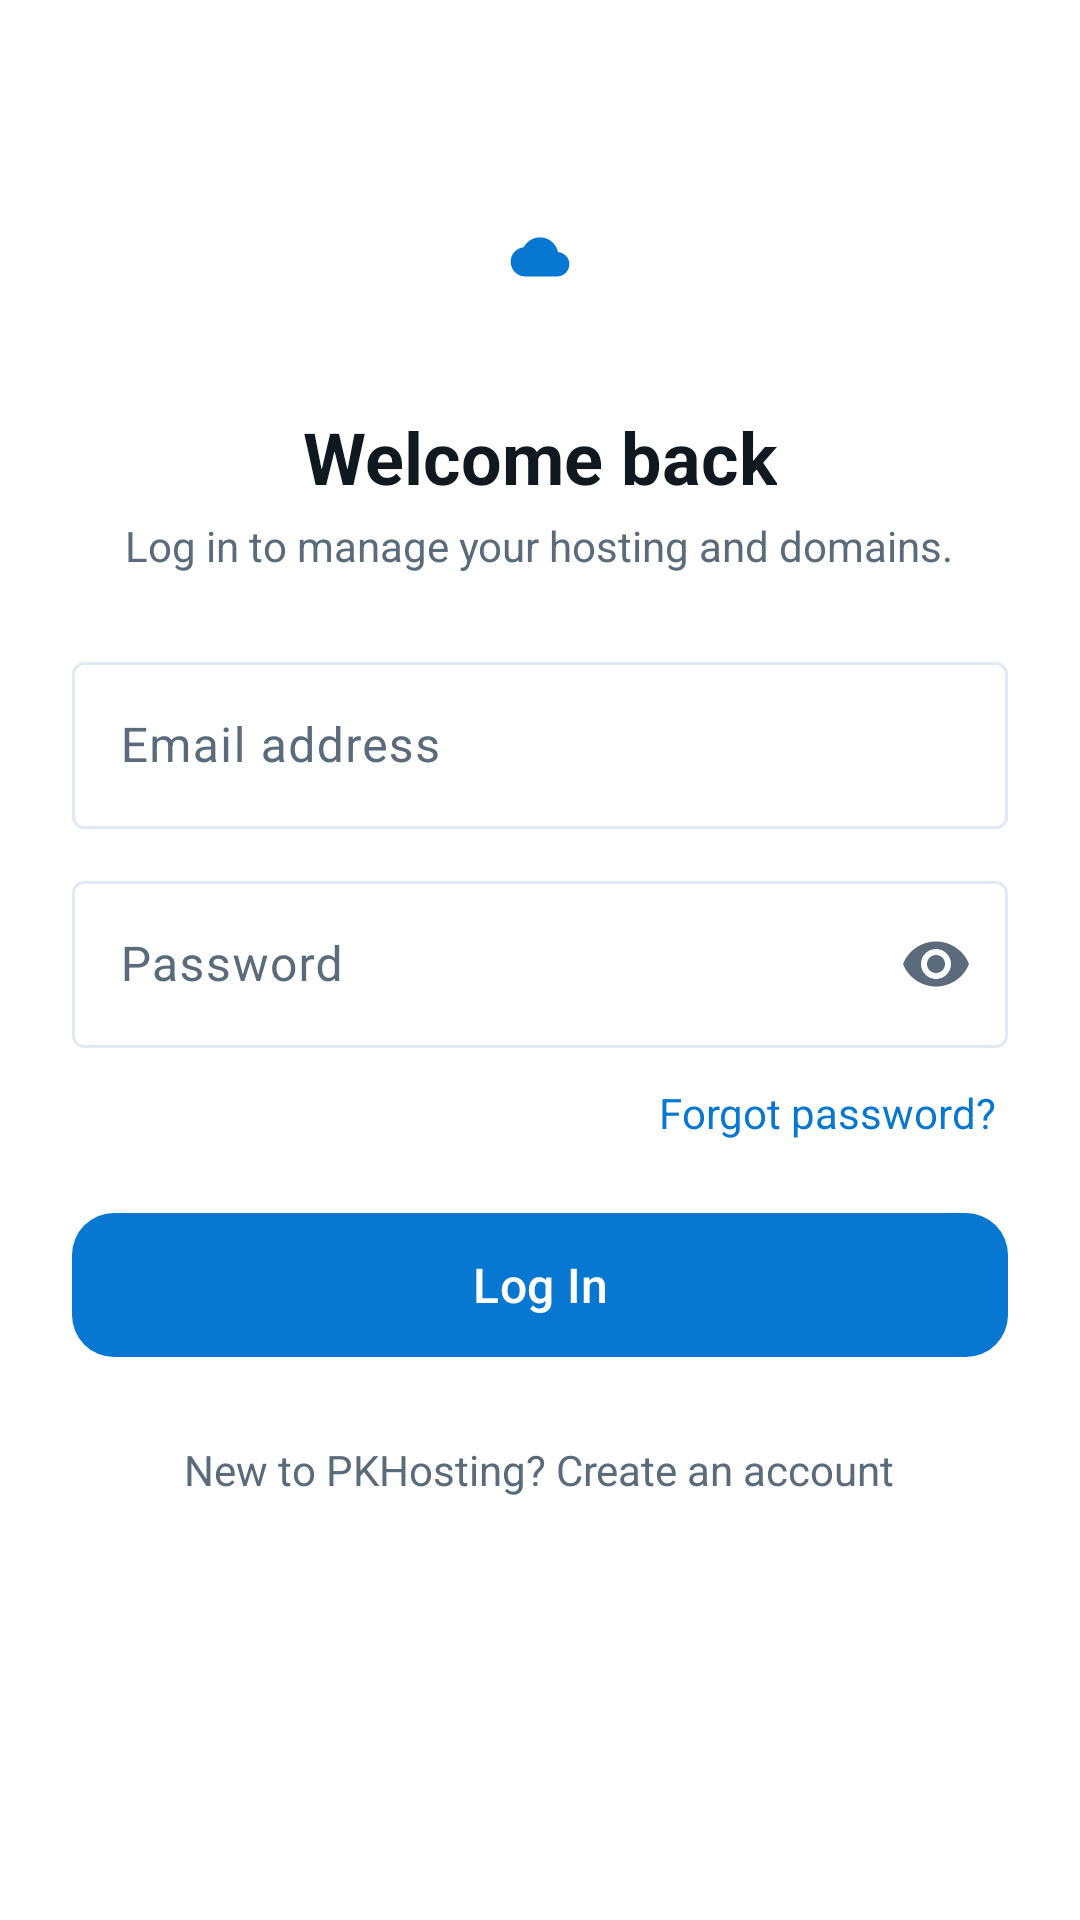

Android layout source for this screen:
<!-- AndroidManifest.xml: application theme Theme.PKHosting -->
<!-- res/layout/activity_login.xml -->
<?xml version="1.0" encoding="utf-8"?>
<ScrollView xmlns:android="http://schemas.android.com/apk/res/android"
    xmlns:app="http://schemas.android.com/apk/res-auto"
    android:layout_width="match_parent"
    android:layout_height="match_parent"
    android:fillViewport="true">

    <LinearLayout
        android:layout_width="match_parent"
        android:layout_height="wrap_content"
        android:orientation="vertical"
        android:padding="@dimen/space_xl">

        <ImageView
            android:layout_width="72dp"
            android:layout_height="72dp"
            android:layout_gravity="center_horizontal"
            android:layout_marginTop="@dimen/space_xl"
            android:background="@drawable/bg_icon_circle"
            android:contentDescription="@string/app_name"
            android:padding="14dp"
            android:src="@drawable/ic_launcher_foreground"
            app:tint="@color/primary" />

        <TextView
            android:layout_width="wrap_content"
            android:layout_height="wrap_content"
            android:layout_gravity="center_horizontal"
            android:layout_marginTop="@dimen/space_lg"
            android:text="@string/login_title"
            android:textColor="@color/dark"
            android:textSize="24sp"
            android:textStyle="bold" />

        <TextView
            android:layout_width="wrap_content"
            android:layout_height="wrap_content"
            android:layout_gravity="center_horizontal"
            android:layout_marginTop="@dimen/space_xs"
            android:text="@string/login_subtitle"
            android:textColor="@color/text_secondary"
            android:textSize="14sp" />

        <com.google.android.material.textfield.TextInputLayout
            android:id="@+id/inputEmail"
            style="@style/Widget.Material3.TextInputLayout.OutlinedBox"
            android:layout_width="match_parent"
            android:layout_height="wrap_content"
            android:layout_marginTop="@dimen/space_xl"
            android:hint="@string/hint_email">

            <com.google.android.material.textfield.TextInputEditText
                android:id="@+id/editEmail"
                android:layout_width="match_parent"
                android:layout_height="wrap_content"
                android:inputType="textEmailAddress" />
        </com.google.android.material.textfield.TextInputLayout>

        <com.google.android.material.textfield.TextInputLayout
            android:id="@+id/inputPassword"
            style="@style/Widget.Material3.TextInputLayout.OutlinedBox"
            android:layout_width="match_parent"
            android:layout_height="wrap_content"
            android:layout_marginTop="@dimen/space_md"
            android:hint="@string/hint_password"
            app:endIconMode="password_toggle">

            <com.google.android.material.textfield.TextInputEditText
                android:id="@+id/editPassword"
                android:layout_width="match_parent"
                android:layout_height="wrap_content"
                android:inputType="textPassword" />
        </com.google.android.material.textfield.TextInputLayout>

        <TextView
            android:id="@+id/textForgotPassword"
            android:layout_width="wrap_content"
            android:layout_height="wrap_content"
            android:layout_gravity="end"
            android:layout_marginTop="@dimen/space_sm"
            android:padding="@dimen/space_xs"
            android:text="@string/forgot_password"
            android:textColor="@color/primary"
            android:textSize="14sp" />

        <com.google.android.material.button.MaterialButton
            android:id="@+id/btnLogin"
            android:layout_width="match_parent"
            android:layout_height="56dp"
            android:layout_marginTop="@dimen/space_lg"
            android:text="@string/action_login"
            android:textSize="16sp"
            app:cornerRadius="@dimen/button_radius" />

        <ProgressBar
            android:id="@+id/progressLogin"
            android:layout_width="wrap_content"
            android:layout_height="wrap_content"
            android:layout_gravity="center_horizontal"
            android:layout_marginTop="@dimen/space_md"
            android:indeterminateTint="@color/primary"
            android:visibility="gone" />

        <TextView
            android:id="@+id/textGoRegister"
            android:layout_width="wrap_content"
            android:layout_height="wrap_content"
            android:layout_gravity="center_horizontal"
            android:layout_marginTop="@dimen/space_lg"
            android:padding="@dimen/space_sm"
            android:text="@string/go_to_register"
            android:textColor="@color/text_secondary"
            android:textSize="14sp" />
    </LinearLayout>
</ScrollView>
<!-- resources referenced by this layout -->
<resources>
  <color name="dark">#101820</color>
  <color name="primary">#0877D1</color>
  <color name="text_secondary">#5A6B7B</color>
  <dimen name="button_radius">14dp</dimen>
  <dimen name="space_lg">16dp</dimen>
  <dimen name="space_md">12dp</dimen>
  <dimen name="space_sm">8dp</dimen>
  <dimen name="space_xl">24dp</dimen>
  <dimen name="space_xs">4dp</dimen>
  <!-- drawable ic_launcher_foreground (drawable) -->
  <?xml version="1.0" encoding="utf-8"?>
  <vector xmlns:android="http://schemas.android.com/apk/res/android"
      android:width="108dp" android:height="108dp"
      android:viewportWidth="108" android:viewportHeight="108">
      <group
          android:scaleX="2"
          android:scaleY="2"
          android:translateX="30"
          android:translateY="34">
          <path
              android:fillColor="#FFFFFF"
              android:pathData="M19.35,10.04C18.67,6.59 15.64,4 12,4 9.11,4 6.6,5.64 5.35,8.04 2.34,8.36 0,10.91 0,14c0,3.31 2.69,6 6,6h13c2.76,0 5,-2.24 5,-5 0,-2.64 -2.05,-4.78 -4.65,-4.96z" />
      </group>
  </vector>
  <string name="action_login">Log In</string>
  <string name="app_name">PKHosting</string>
  <string name="forgot_password">Forgot password?</string>
  <string name="go_to_register">New to PKHosting? Create an account</string>
  <string name="hint_email">Email address</string>
  <string name="hint_password">Password</string>
  <string name="login_subtitle">Log in to manage your hosting and domains.</string>
  <string name="login_title">Welcome back</string>
  <style name="Theme.PKHosting" parent="Theme.Material3.Light.NoActionBar">
          <item name="colorPrimary">@color/primary</item>
          <item name="colorOnPrimary">@color/white</item>
          <item name="colorPrimaryContainer">@color/primary_light</item>
          <item name="colorOnPrimaryContainer">@color/dark</item>
          <item name="colorSecondary">@color/primary_dark</item>
          <item name="colorOnSecondary">@color/white</item>
          <item name="colorSecondaryContainer">@color/primary_light</item>
          <item name="colorOnSecondaryContainer">@color/dark</item>
          <item name="android:colorBackground">@color/white</item>
          <item name="colorSurface">@color/white</item>
          <item name="colorOnSurface">@color/text_primary</item>
          <item name="colorSurfaceVariant">@color/primary_light</item>
          <item name="colorOnSurfaceVariant">@color/text_secondary</item>
          <item name="colorOutline">@color/divider</item>
          <item name="colorError">#B3261E</item>
          <item name="android:statusBarColor">@color/dark</item>
          <item name="android:navigationBarColor">@color/dark</item>
      </style>
  <color name="white">#FFFFFF</color>
  <color name="primary_light">#EAF4FC</color>
  <color name="primary_dark">#065FA6</color>
  <color name="text_primary">#101820</color>
  <color name="divider">#E1EAF2</color>
</resources>
